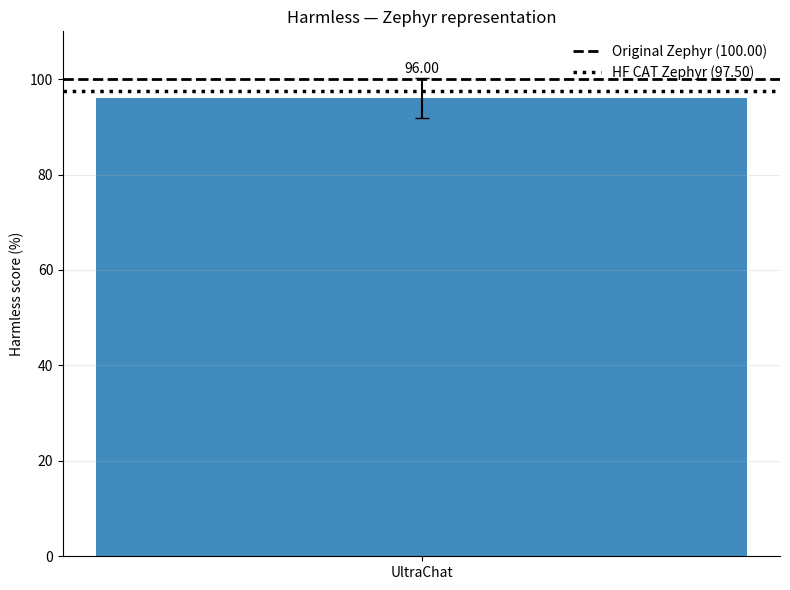
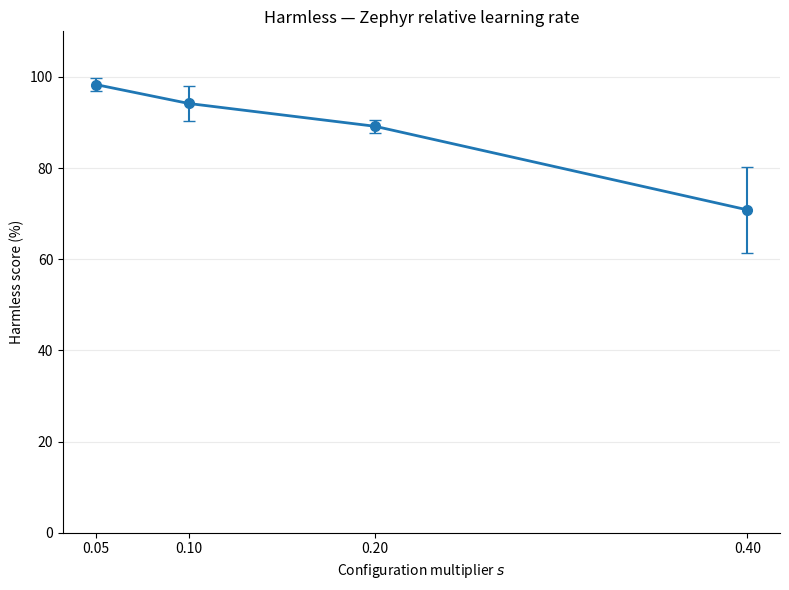

Write the Python code that produced these figures, in order. (Note: this script raises an exception after producing the figures.)
import numpy as np
import matplotlib.pyplot as plt

from pathlib import Path
from matplotlib.backends.backend_pdf import PdfPages


MODEL_NAME = "Zephyr"
METRIC_NAME = "Harmless"

COLOR = "C0"

eps = np.array([0.05, 0.10, 0.20, 0.40])

github = (96.00, 4.18)

references = {
    "Original Zephyr": 100.00,
    "HuggingFace CAT Zephyr": 97.50,
}

relative = {
    "y":   [98.33, 94.17, 89.17, 70.83],
    "err": [1.44, 3.82, 1.44, 9.46],
}


def plot_representation():
    fig, ax = plt.subplots(figsize=(8, 6))

    value, error = github

    bar = ax.bar(
        [0],
        [value],
        yerr=[error],
        capsize=5,
        width=0.55,
        color=COLOR,
        alpha=0.85,
    )[0]

    original = references["Original Zephyr"]
    hf = references["HuggingFace CAT Zephyr"]

    ax.axhline(
        original,
        color="black",
        linestyle="--",
        linewidth=2,
        label=f"Original Zephyr ({original:.2f})",
    )

    ax.axhline(
        hf,
        color="black",
        linestyle=":",
        linewidth=2.5,
        label=f"HF CAT Zephyr ({hf:.2f})",
    )

    ax.text(
        bar.get_x() + bar.get_width() / 2,
        value + error + 1,
        f"{value:.2f}",
        ha="center",
    )

    ax.set_xticks([0])
    ax.set_xticklabels(["UltraChat"])

    ax.set_ylim(0, 110)
    ax.set_ylabel("Harmless score (%)")
    ax.set_title(f"{METRIC_NAME} — {MODEL_NAME} representation")

    ax.grid(axis="y", alpha=0.25)
    ax.spines["top"].set_visible(False)
    ax.spines["right"].set_visible(False)
    ax.legend(frameon=False)

    fig.tight_layout()
    return fig


def plot_relative_lr():
    fig, ax = plt.subplots(figsize=(8, 6))

    ax.plot(
        eps,
        relative["y"],
        marker="o",
        markersize=7,
        linewidth=2,
        color=COLOR,
        label="UltraChat",
    )

    ax.errorbar(
        eps,
        relative["y"],
        yerr=relative["err"],
        fmt="none",
        capsize=4,
        color=COLOR,
    )

    ax.set_xlabel(r"Configuration multiplier $s$")
    ax.set_ylabel("Harmless score (%)")

    ax.set_xticks(eps)
    ax.set_xticklabels(["0.05", "0.10", "0.20", "0.40"])

    ax.set_ylim(0, 110)

    ax.set_title(
        f"{METRIC_NAME} — {MODEL_NAME} relative learning rate"
    )

    ax.grid(axis="y", alpha=0.25)
    ax.spines["top"].set_visible(False)
    ax.spines["right"].set_visible(False)

    fig.tight_layout()
    return fig


figures = [
    plot_representation(),
    plot_relative_lr(),
]

script_path = Path(__file__).resolve()
pdf_path = script_path.with_suffix(".pdf")

with PdfPages(pdf_path) as pdf:
    for fig in figures:
        pdf.savefig(fig, bbox_inches="tight")

print(f"Saved to:\n{pdf_path}")

plt.show()
